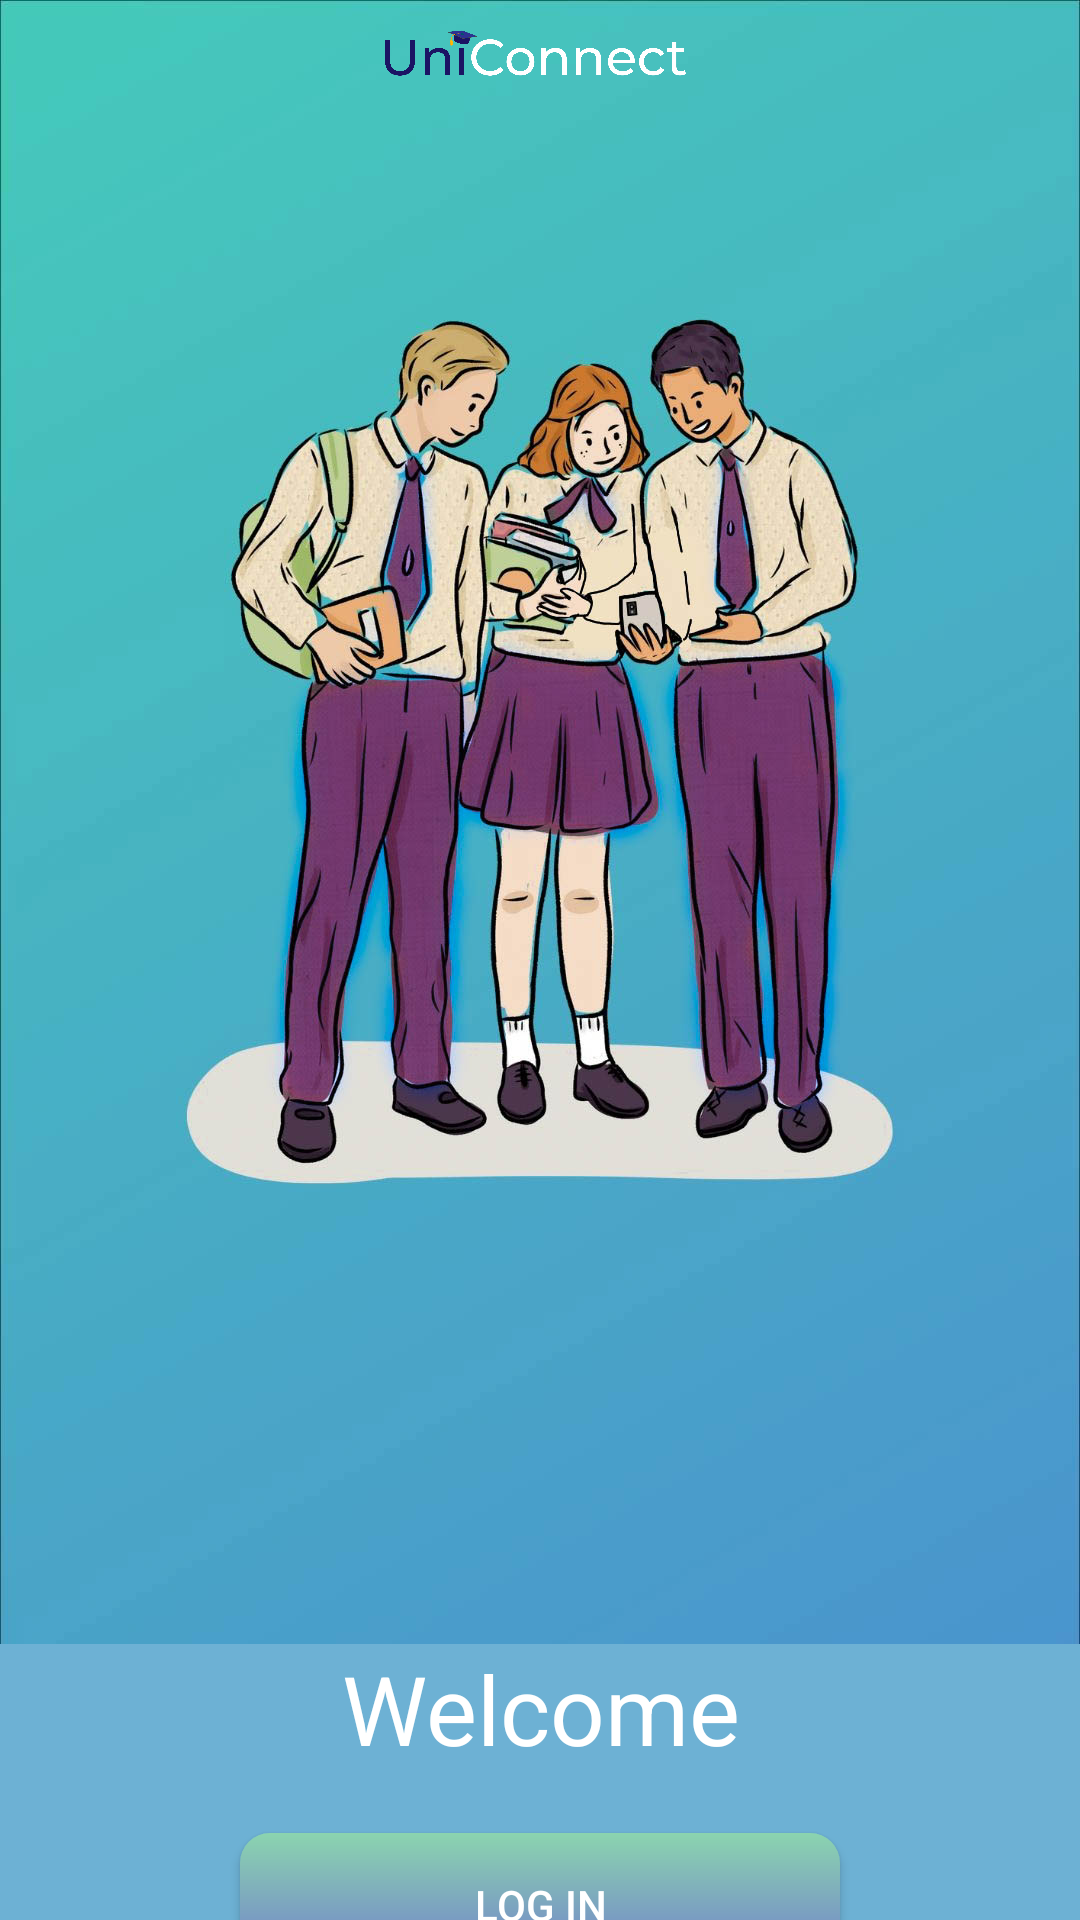

This screen was rendered from an Android layout file. Write that file and the resources it references.
<!-- AndroidManifest.xml: application theme Theme.UniConnect -->
<!-- res/layout/main_activity_layout.xml -->
<?xml version="1.0" encoding="utf-8"?>
<LinearLayout xmlns:android="http://schemas.android.com/apk/res/android"
    xmlns:app="http://schemas.android.com/apk/res-auto"
    xmlns:tools="http://schemas.android.com/tools"
    class="com.example.UniConnect2.databinding.MyCustomBinding"
    android:layout_width="match_parent"
    android:layout_height="match_parent"
    android:background="@drawable/main_background2"
    android:gravity="center"
    android:orientation="vertical"
    tools:context=".common.ui.MainActivity">

    <ImageView
        android:id="@+id/imageView2"
        android:layout_width="246dp"
        android:layout_height="68dp"
        android:src="@drawable/uniconnect_logo2" />

    <LinearLayout
        android:layout_width="376dp"
        android:layout_height="wrap_content"
        android:layout_marginTop="480dp"
        android:background="#6DB1D4"
        android:gravity="center_horizontal"
        android:orientation="vertical"
        android:radius="16dp">

        <TextView
            android:id="@+id/textView"
            android:layout_width="match_parent"
            android:layout_height="wrap_content"
            android:gravity="center"
            android:textSize="32sp"
            android:text="Welcome"
            android:textColor="@color/white" />

        <Button
            android:id="@+id/loginButton"
            android:layout_width="200dp"
            android:layout_height="48dp"
            android:layout_marginTop="20dp"
            android:layout_marginBottom="8dp"
            android:background="@drawable/button_login_gradient"
            android:text="Log In"
            android:textColor="@color/white" />

        <Button
            android:id="@+id/signUpButton"
            android:layout_width="200dp"
            android:layout_height="48dp"
            android:layout_marginTop="8dp"
            android:layout_marginBottom="20dp"
            android:gravity="center"
            android:background="@drawable/custom_edittext"
            android:backgroundTint="#9EC3E1"
            android:text="Sign Up"
            android:textColor="@color/white" />

    </LinearLayout>


</LinearLayout>
<!-- resources referenced by this layout -->
<resources>
  <color name="white">#FFFFFFFF</color>
  <!-- drawable button_login_gradient (drawable) -->
  <shape xmlns:android="http://schemas.android.com/apk/res/android">
      <gradient
          android:startColor="#6E77CF"
          android:endColor="#8BD4AF"
          android:angle="90"/>
      <corners android:radius="10dp"/>
  </shape>
  <!-- drawable custom_edittext (drawable) -->
  <?xml version="1.0" encoding="utf-8"?>
  <shape xmlns:android="http://schemas.android.com/apk/res/android"
      android:shape="rectangle">
  
      <stroke
          android:width="2dp"
          android:color="@color/white"/>
  
      <corners
          android:radius="10dp"/>
  
  </shape>
  <!-- drawable main_background2: jpg bitmap (drawable, 263975 bytes) -->
  <!-- drawable uniconnect_logo2: png bitmap (drawable, 78715 bytes) -->
  <style name="Theme.UniConnect" parent="android:Theme.Material.Light.NoActionBar" />
</resources>
